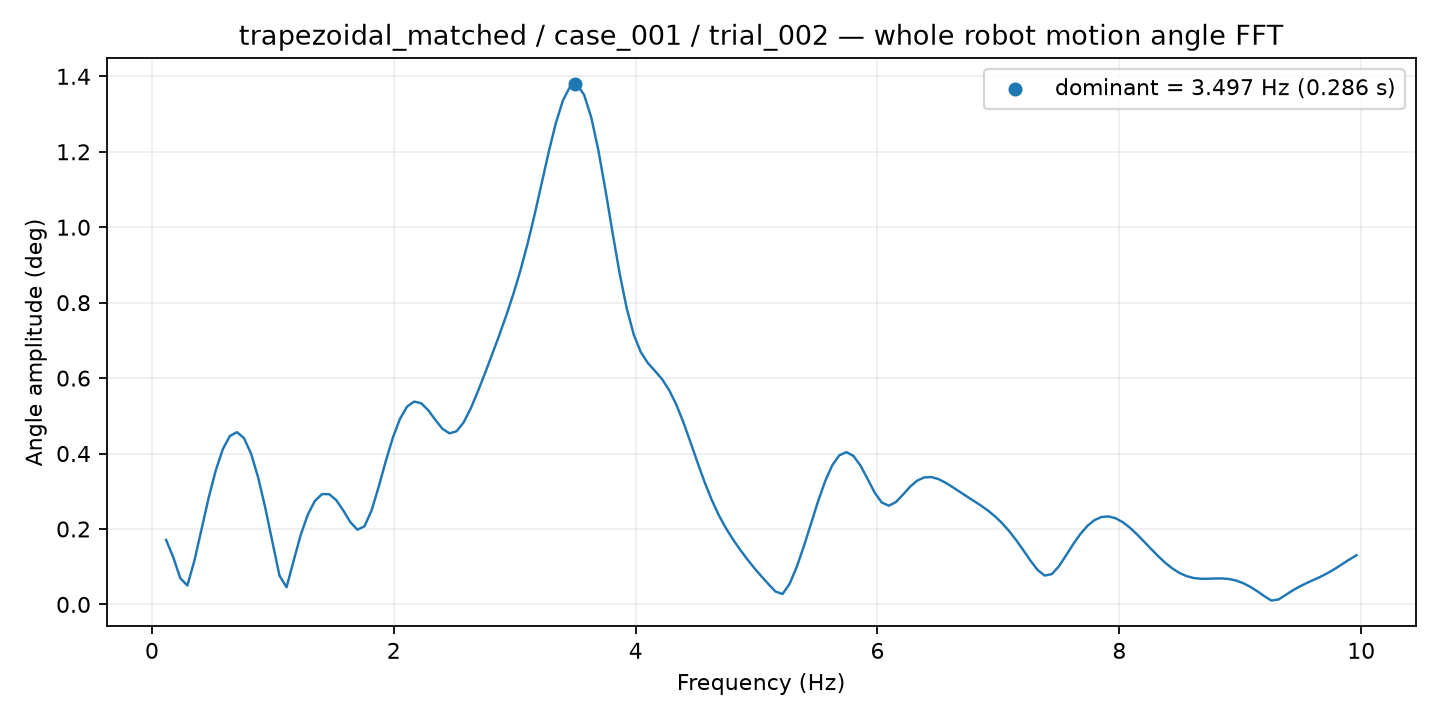

Values plotted in this chart, from the file beside it:
frequency_hz, amplitude_deg
0.1172, 0.171
0.1758, 0.1255
0.2344, 0.06965
0.293, 0.05017
0.3516, 0.1165
0.4102, 0.2
0.4688, 0.2821
0.5273, 0.3548
0.5859, 0.4113
0.6445, 0.4465
0.7031, 0.4567
0.7617, 0.4406
0.8203, 0.3992
0.8789, 0.3359
0.9375, 0.2559
0.9961, 0.1661
1.055, 0.07638
1.113, 0.04554
1.172, 0.116
1.23, 0.1845
1.289, 0.2382
1.348, 0.2744
1.406, 0.2923
1.465, 0.2924
1.523, 0.2767
1.582, 0.2493
1.641, 0.2182
1.699, 0.1982
1.758, 0.2071
1.816, 0.2493
1.875, 0.3118
1.934, 0.3796
1.992, 0.442
2.051, 0.4917
2.109, 0.5242
2.168, 0.5378
2.227, 0.5333
2.285, 0.5148
2.344, 0.4892
2.402, 0.4656
2.461, 0.4535
2.52, 0.4591
2.578, 0.4828
2.637, 0.5199
2.695, 0.5646
2.754, 0.6127
2.812, 0.6622
2.871, 0.7128
2.93, 0.7656
2.988, 0.8224
3.047, 0.885
3.105, 0.9551
3.164, 1.033
3.223, 1.116
3.281, 1.199
3.34, 1.276
3.398, 1.336
3.457, 1.372
3.516, 1.378
3.574, 1.351
... 109 more rows
